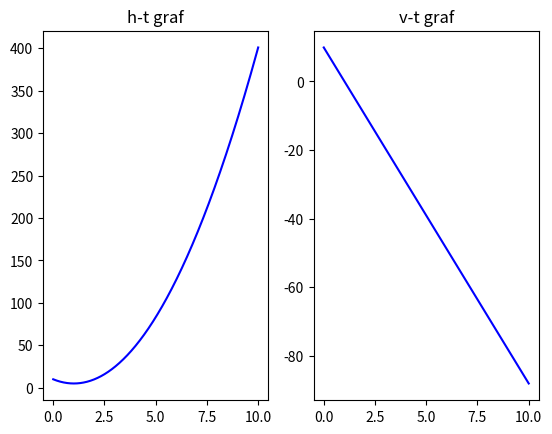

Generate this figure with matplotlib:
import matplotlib.pyplot as plt

class Vertikalni_hitac:
    def __init__(self, h0, v0, dt):
        self.h0 = h0
        self.v0 = v0
        self.dt = dt
        #self.h1 = h0
        #self.v1 = v0

    def stvaranje_objekta(self):
        print("Objekt je uspjesno stvoren. Pocetna visina mu je {}, a pocetna brzina {}.".format(self.h0, self.v0))

    def reset(self):
        dic = vars(self)
        for i in dic.keys():
            dic[i] = 0

    def vertik_hitac(self):
        g = 9.81
        self.h = []
        self.T = []
        self.v = []
        t = 0
        for i in range(1000):
            self.v0 = self.v0 - g*self.dt
            self.h0 = self.h0 - self.v0*self.dt
            #self.v1 = self.v1 + g*self.dt
            #self.h1 = self.h1 + self.v1*self.dt
            t += self.dt
            if self.h0 == 0:
                    break
            self.h.append(self.h0)
            #self.h.append(self.h1)
            self.T.append(t)
            self.v.append(self.v0)
            #self.v.append(self.v1)

    def plot_trajectory(self):
        self.vertik_hitac()
        fig, (ax1, ax2) = plt.subplots(1, 2)
        ax1.plot(self.T, self.h, 'b')
        ax1.set_title('h-t graf')
        ax2.plot(self.T, self.v, 'b')
        ax2.set_title('v-t graf')
        plt.pause(5)

o = Vertikalni_hitac(10, 10, 0.01)
o.plot_trajectory()
